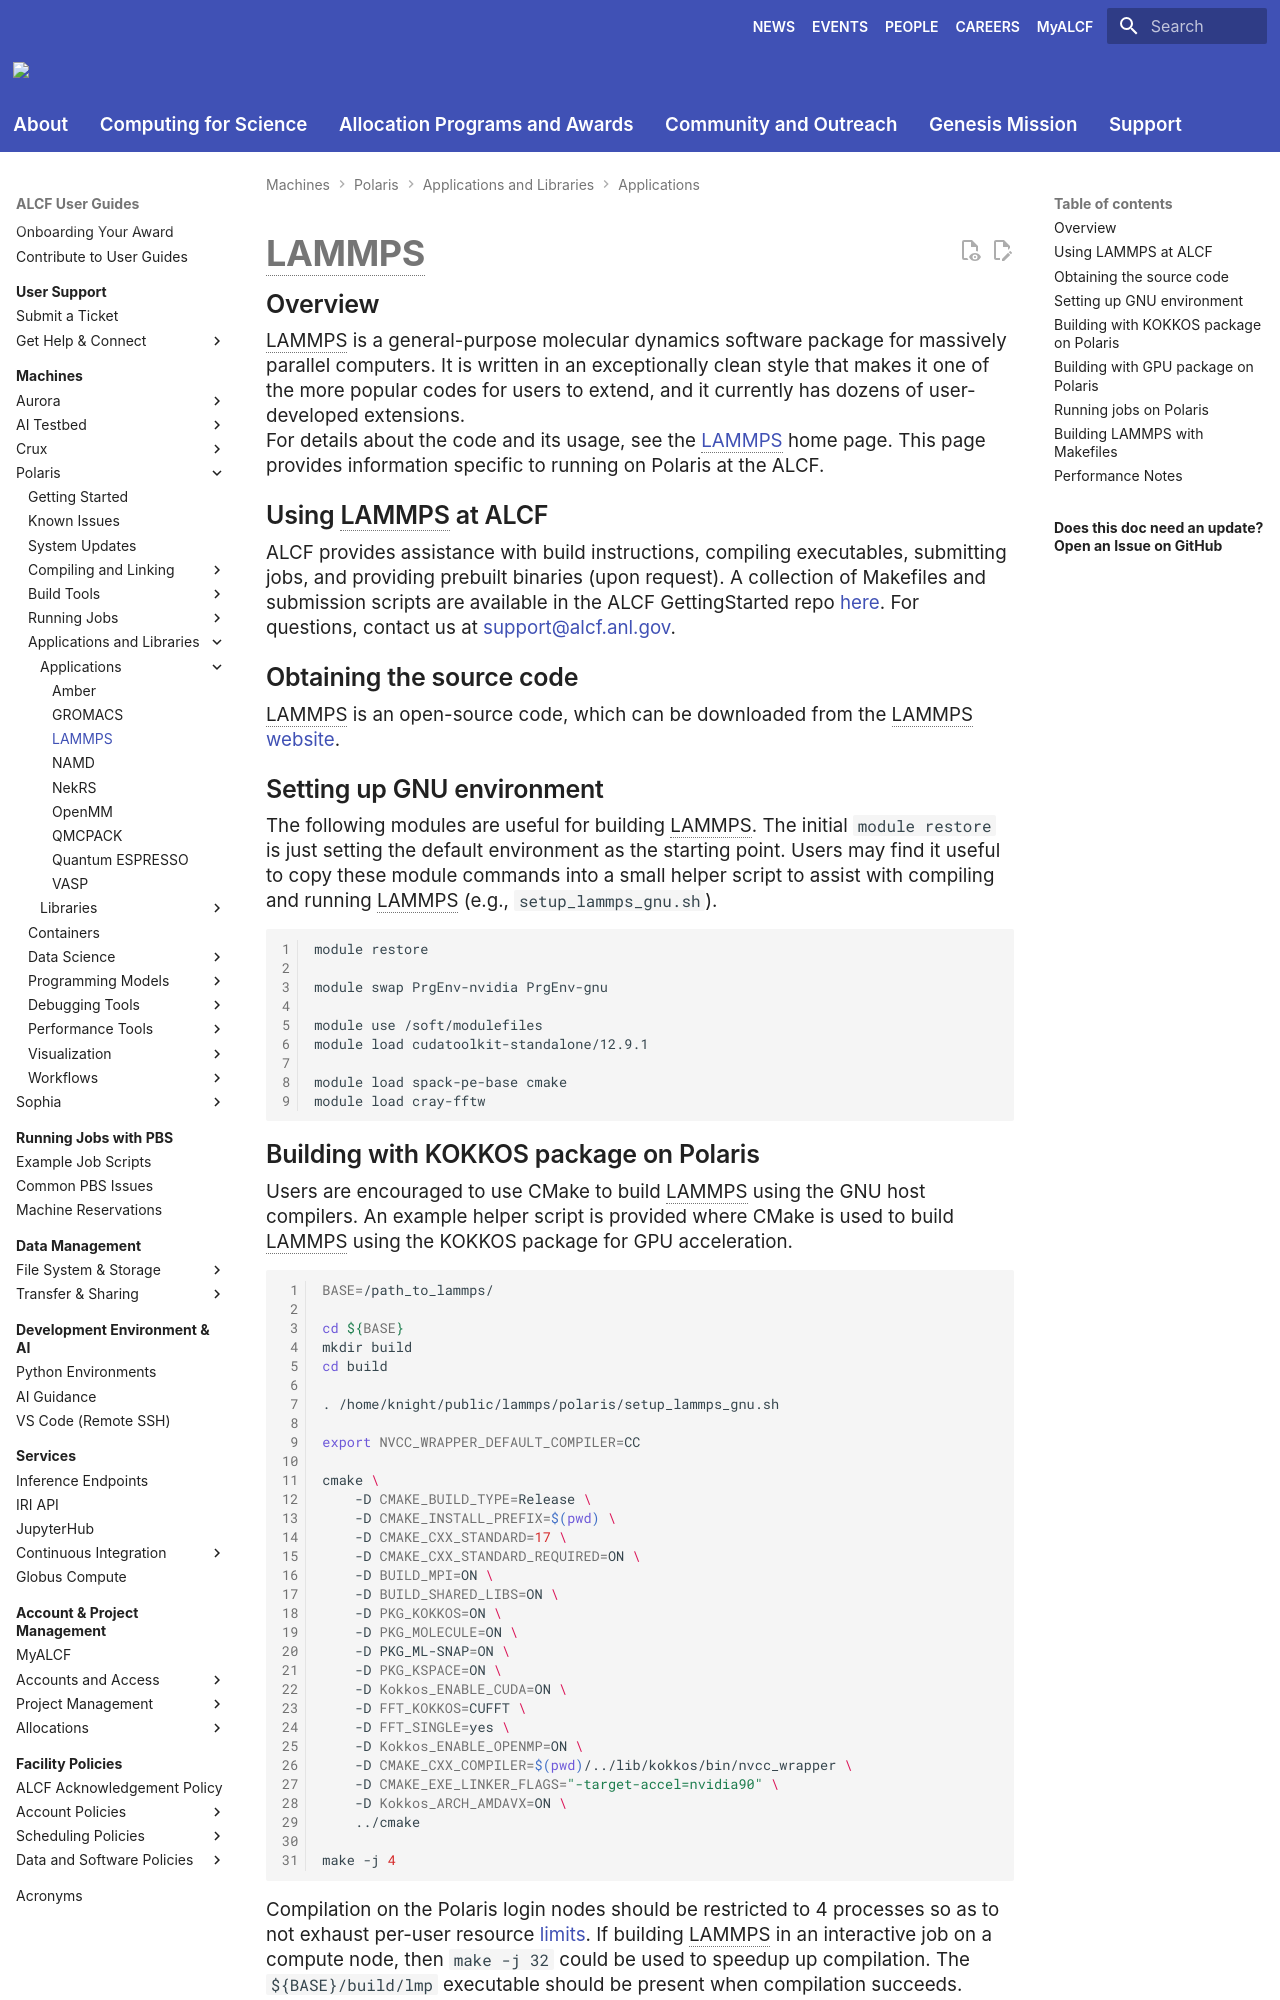

repository: argonne-lcf/user-guides · page: polaris/applications-and-libraries/applications/lammps/index.html · generator: mkdocs

# LAMMPS

## Overview

LAMMPS is a general-purpose molecular dynamics software package for massively parallel computers. It is written in an exceptionally clean style that makes it one of the more popular codes for users to extend, and it currently has dozens of user-developed extensions.

For details about the code and its usage, see the [LAMMPS](http://lammps.sandia.gov/) home page. This page provides information specific to running on Polaris at the ALCF.

## Using LAMMPS at ALCF

ALCF provides assistance with build instructions, compiling executables, submitting jobs, and providing prebuilt binaries (upon request). A collection of Makefiles and submission scripts are available in the ALCF GettingStarted repo [here](https://github.com/argonne-lcf/GettingStarted/tree/master/Applications/Polaris/LAMMPS). For questions, contact us at [support@alcf.anl.gov](mailto:support@alcf.anl.gov).

## Obtaining the source code

LAMMPS is an open-source code, which can be downloaded from the LAMMPS [website](http://lammps.sandia.gov/download.html).

## Setting up GNU environment

The following modules are useful for building LAMMPS. The initial `module restore` is just setting the default environment as the starting point. Users may find it useful to copy these module commands into a small helper script to assist with compiling and running LAMMPS (e.g., `setup_lammps_gnu.sh`). 

```bash linenums="1"
module restore

module swap PrgEnv-nvidia PrgEnv-gnu

module use /soft/modulefiles
module load cudatoolkit-standalone/12.9.1

module load spack-pe-base cmake
module load cray-fftw
```
